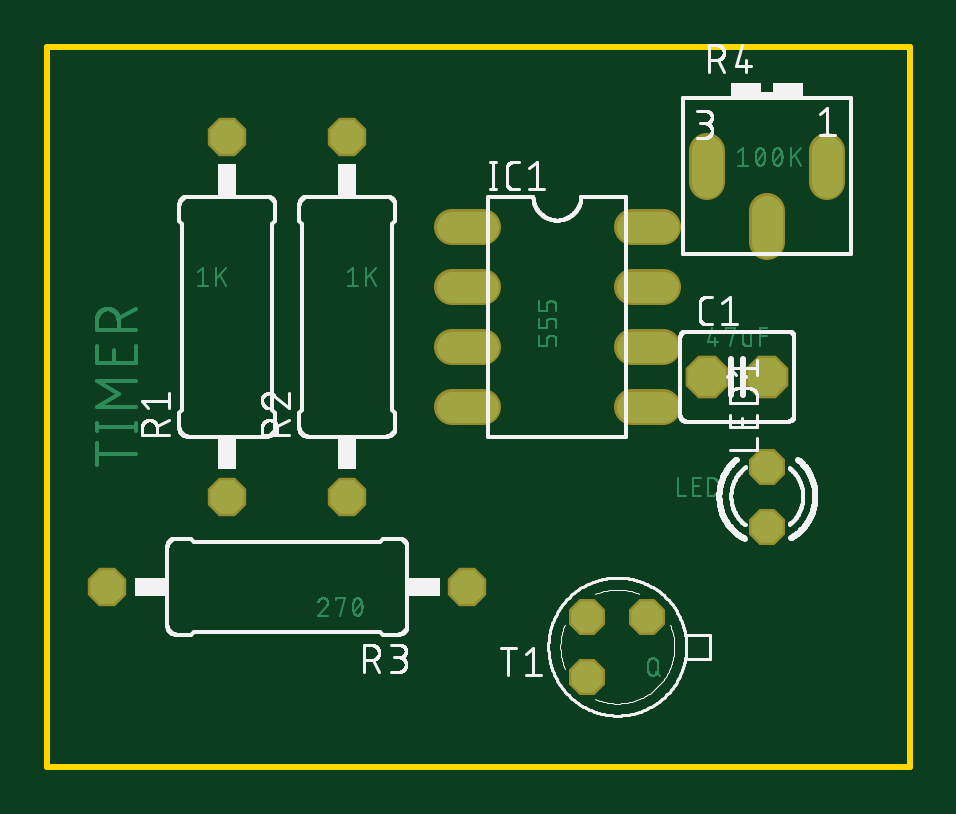
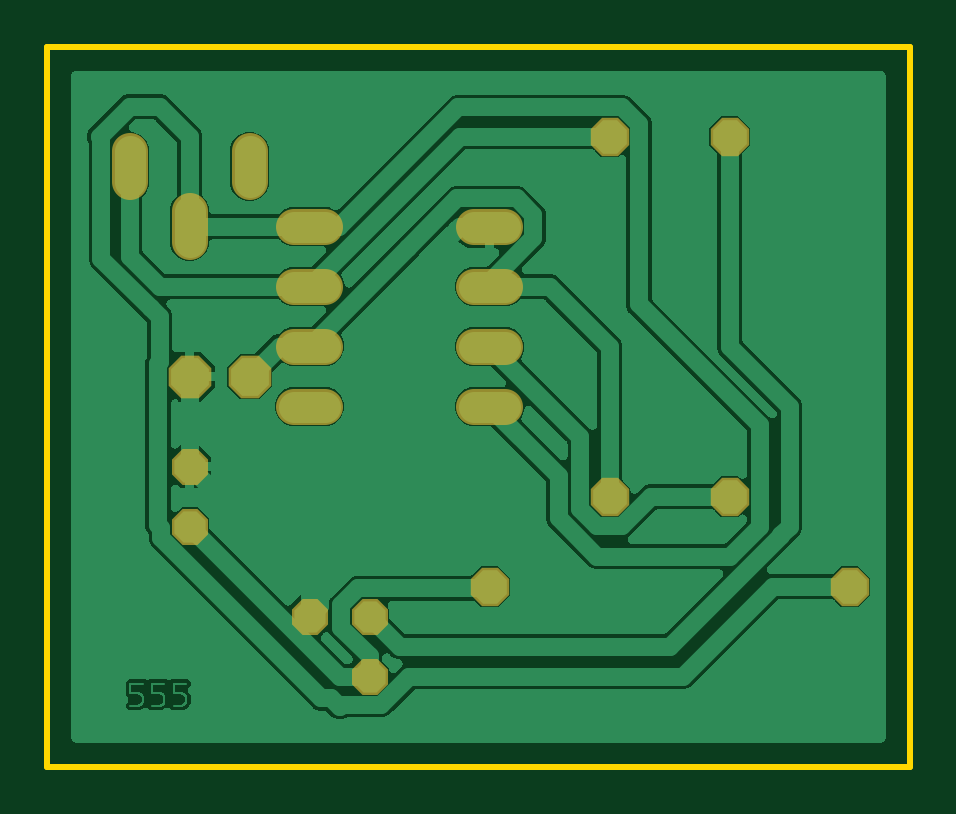
Circuit board: 6 layer files. Board 36.5 x 30.5 mm.
- bottom_copper: copper_bottom.gbr (71625 bytes)
- top_copper: copper_top.gbr (25727 bytes)
- outline: profile.gbr (246 bytes)
- top_silk: silkscreen_top.gbr (55783 bytes)
- bottom_mask: soldermask_bottom.gbr (1022 bytes)
- top_mask: soldermask_top.gbr (1019 bytes)

=== bottom_copper: copper_bottom.gbr (71625 bytes, source omitted) ===
=== top_copper: copper_top.gbr (25727 bytes, source omitted) ===
=== outline: profile.gbr ===
G04 EAGLE Gerber RS-274X export*
G75*
%MOMM*%
%FSLAX34Y34*%
%LPD*%
%IN*%
%IPPOS*%
%AMOC8*
5,1,8,0,0,1.08239X$1,22.5*%
G01*
%ADD10C,0.254000*%


D10*
X12700Y469900D02*
X377700Y469900D01*
X377700Y774600D01*
X12700Y774600D01*
X12700Y469900D01*
M02*

=== top_silk: silkscreen_top.gbr (55783 bytes, source omitted) ===
=== bottom_mask: soldermask_bottom.gbr ===
G04 EAGLE Gerber RS-274X export*
G75*
%MOMM*%
%FSLAX34Y34*%
%LPD*%
%INSoldermask Bottom*%
%IPPOS*%
%AMOC8*
5,1,8,0,0,1.08239X$1,22.5*%
G01*
%ADD10P,1.951982X8X22.500000*%
%ADD11C,1.524000*%
%ADD12P,1.649562X8X112.500000*%
%ADD13P,1.759533X8X112.500000*%
%ADD14P,1.759533X8X202.500000*%
%ADD15P,1.649562X8X202.500000*%


D10*
X292100Y635000D03*
X317500Y635000D03*
D11*
X197104Y698500D02*
X183896Y698500D01*
X183896Y673100D02*
X197104Y673100D01*
X260096Y673100D02*
X273304Y673100D01*
X273304Y698500D02*
X260096Y698500D01*
X197104Y647700D02*
X183896Y647700D01*
X183896Y622300D02*
X197104Y622300D01*
X260096Y647700D02*
X273304Y647700D01*
X273304Y622300D02*
X260096Y622300D01*
D12*
X317500Y571500D03*
X317500Y596900D03*
D13*
X88900Y584200D03*
X88900Y736600D03*
X139700Y584200D03*
X139700Y736600D03*
D14*
X190500Y546100D03*
X38100Y546100D03*
D11*
X342900Y717296D02*
X342900Y730504D01*
X292100Y730504D02*
X292100Y717296D01*
X317500Y705104D02*
X317500Y691896D01*
D15*
X266700Y533400D03*
X241300Y533400D03*
X241300Y508000D03*
M02*

=== top_mask: soldermask_top.gbr ===
G04 EAGLE Gerber RS-274X export*
G75*
%MOMM*%
%FSLAX34Y34*%
%LPD*%
%INSoldermask Top*%
%IPPOS*%
%AMOC8*
5,1,8,0,0,1.08239X$1,22.5*%
G01*
%ADD10P,1.951982X8X22.500000*%
%ADD11C,1.524000*%
%ADD12P,1.649562X8X112.500000*%
%ADD13P,1.759533X8X112.500000*%
%ADD14P,1.759533X8X202.500000*%
%ADD15P,1.649562X8X202.500000*%


D10*
X292100Y635000D03*
X317500Y635000D03*
D11*
X197104Y698500D02*
X183896Y698500D01*
X183896Y673100D02*
X197104Y673100D01*
X260096Y673100D02*
X273304Y673100D01*
X273304Y698500D02*
X260096Y698500D01*
X197104Y647700D02*
X183896Y647700D01*
X183896Y622300D02*
X197104Y622300D01*
X260096Y647700D02*
X273304Y647700D01*
X273304Y622300D02*
X260096Y622300D01*
D12*
X317500Y571500D03*
X317500Y596900D03*
D13*
X88900Y584200D03*
X88900Y736600D03*
X139700Y584200D03*
X139700Y736600D03*
D14*
X190500Y546100D03*
X38100Y546100D03*
D11*
X342900Y717296D02*
X342900Y730504D01*
X292100Y730504D02*
X292100Y717296D01*
X317500Y705104D02*
X317500Y691896D01*
D15*
X266700Y533400D03*
X241300Y533400D03*
X241300Y508000D03*
M02*

